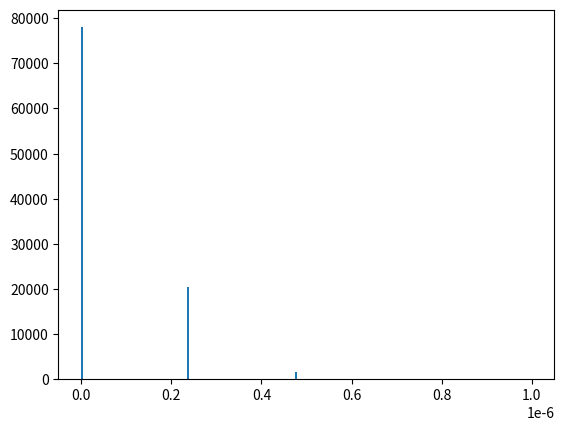
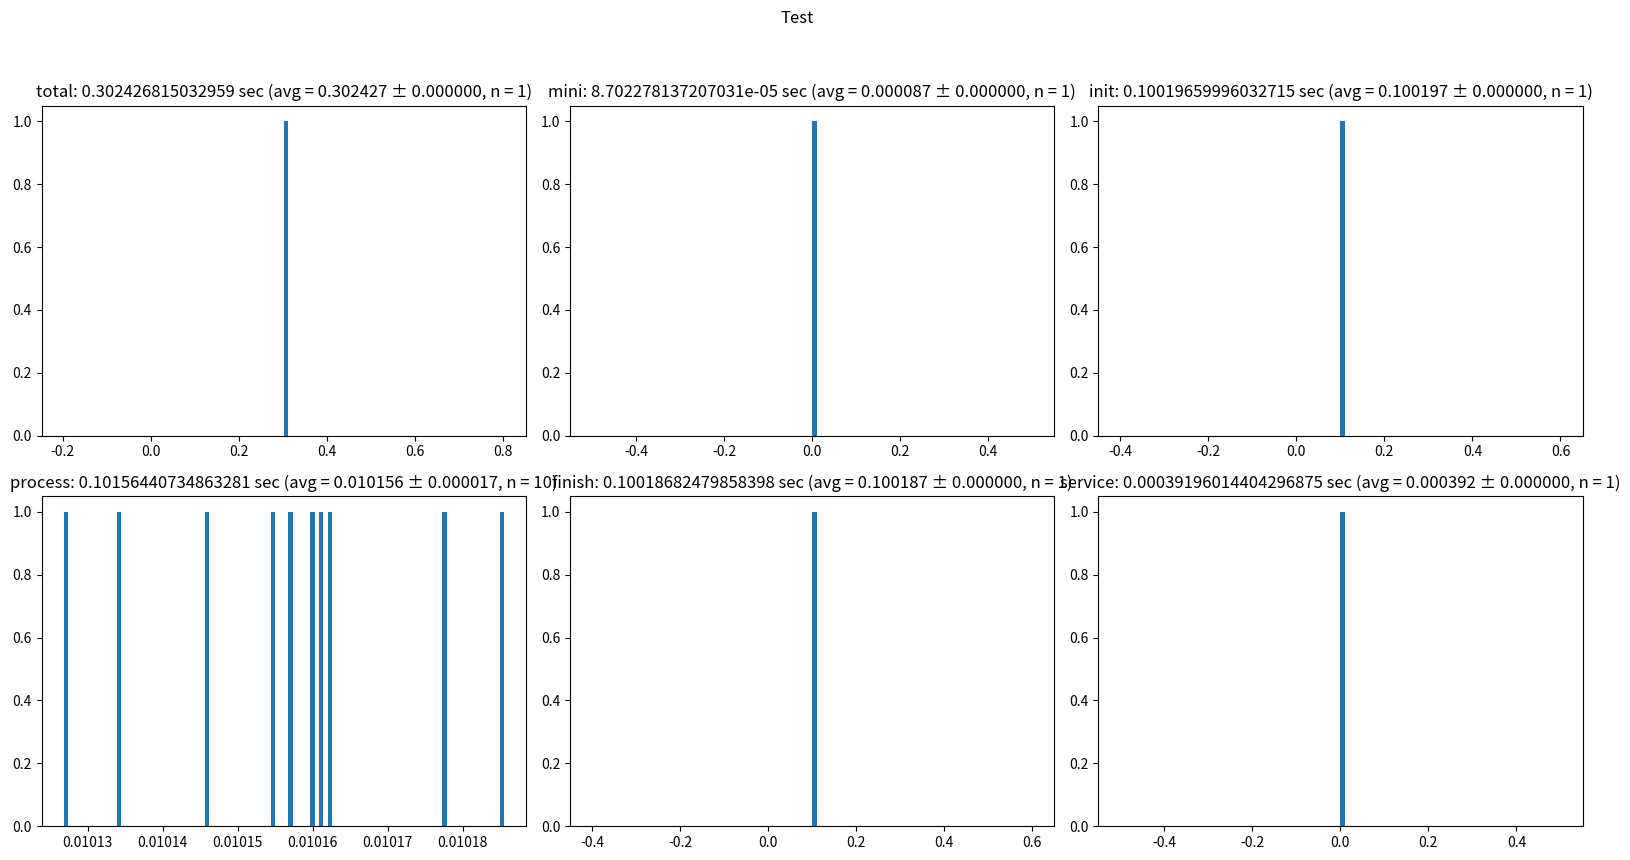

Python code for these plots, in order:
import time
import numpy as np


class Stopwatch:
    class lap:
        def __init__(self, sw, name):
            self.sw = sw
            self.name = name

        def __enter__(self):
            self.sw.tick(self.name)

        def __exit__(self, exc_type, exc_val, exc_tb):
            self.sw.tock(self.name)

    def __init__(self, title='', max_samples=1e+6):
        self._max_samples = max_samples
        self._title = title
        self._dt = self._estimate_dt()[0]
        self.reset()

    def reset(self):
        self._samples = {}
        self._ticks = {}
        self._sums = {}
        self._counts = {}

    def _estimate_dt(self, n=100):
        dts = []
        for i in range(n):
            t0 = time.time()
            t1 = time.time()
            dts.append(t1 - t0)
        dts = np.array(dts)
        dt = np.min(dts[dts > np.mean(dts) / 2])
        return dt, dts

    def tick(self, name=''):
        if name not in self._samples:
            self._samples[name] = []
            self._sums[name] = 0
            self._counts[name] = 0
        self._ticks[name] = time.time()

    def tock(self, name=''):
        # Correct for time.time() execution time (dt) and Lap class overhead (approx 1 us)
        t = (self._ticks[name], time.time() - self._dt - 1e-6)
        self._sums[name] += max(0, t[1] - t[0])
        self._counts[name] += 1
        s = self._samples[name]
        s.append(t)
        if len(s) > self._max_samples:
            self._samples[name] = s[len(s)//2:]

    def notock(self, name=''):
        self._ticks.pop(name, None)

    def iter(self, iterable, name=''):
        self.tick(name)
        for item in iterable:
            self.tock(name)
            yield item
            self.tick(name)
        self.notock(name)

    def elapsed(self, name=''):
        return time.time() - self._ticks[name]

    def last(self, name=''):
        ts = self._samples.get(name)
        return ts[-1][1] - ts[-1][0] if ts else None

    def sleep(self, delay=1e-6, name="sleep"):
        self.tick(name)
        time.sleep(delay)
        self.tock(name)

    def __call__(self, name=""):
        return self.lap(self, name)

    def stats(self, name=""):
        if name not in self._samples:
            raise ValueError(f'Measurement unavailable for lap {name!r}')
        samples = np.array(self._samples[name]).reshape(-1, 2) # reshape for len(0)
        intervals = samples[:, 1] - samples[:, 0]
        total = self._sums[name]
        count = self._counts.get(name, len(samples))
        return total, total/count if count else 0, np.std(intervals), count

    def __getitem__(self, key):
        return self._sums[key] / self._counts[key]

    def __str__(self):
        total = self._sums.get('')

        if total and 'service' not in self._samples:
            added = sum(self._sums[k] for k in self._samples if k)
            self._samples["service"] = [(0, total - added)]
            self._sums["service"] = total - added

        name_width = max((len(k) for k in self._samples), default=0) + 2
        stats = (
            (k, self.stats(k), 100 * self._sums[k] / total if total else 0)
            for k in self._samples if k)
        return (f'Total {total:.4f} sec in {self._title}:\n' if total else '') + (
            ''.join(
            f'    {0:.4f} ({percent:5.2f}%) - {name:<{name_width}} '
            f'(avg = {avg:.6f} ± {std:.6f}, n = {count:8,})\n'
            for (name, (total, avg, std, count), percent) in stats
        ) or '-- no stats available --')

    def plot(self, cols=2, figsize=(16, 9)):
        import matplotlib.pyplot as plt
        print(self)
        plt.figure(figsize=figsize)
        for i, k in enumerate(self._samples, 1):
            plt.subplot(cols, int(np.ceil(len(self._samples) / cols)), i)
            # plot distribution
            samples = np.array(self._samples[k])
            plt.hist(samples[:, 1] - samples[:, 0], bins=100)
            # set title with stats
            total, avg, std, count = self.stats(k)
            plt.title(
                f'{k or "total"}: {total} sec '
                f'(avg = {avg:.6f} ± {std:.6f}, n = {count:.0f})')
        plt.suptitle(self._title)
        plt.tight_layout(rect=[0, 0.03, 1, 0.95])


if __name__ == '__main__':
    import matplotlib.pyplot as plt
    sw = Stopwatch("Test")

    dt, dts = sw._estimate_dt(100000)
    print("dt", dt)
    plt.figure("dt")
    plt.hist(dts, bins=200, range=[0, 1e-6])

    with sw():
        t0 = time.time()
        with sw("mini"):  # ~10 us overhead with ~1.5 us overestimate (corrected for)
            t1 = time.time()
            time.sleep(1e-6)
            t2 = time.time()
        t3 = time.time()

        tick = t1 - t0
        sleep = t2 - t1
        tock = t3 - t2
        total = t3 - t0
        print("tick", tick)
        print("sleep", sleep)
        print("tock", tock)
        print("total", total)
        print("service", tick + tock - 2*dt)
        print("job", sleep + dt)
        print("")

        with sw("init"):
            time.sleep(0.1)

        for i in range(10):
            with sw("process"):
                time.sleep(0.01)

        with sw("finish"):
            time.sleep(0.1)

    sw.plot()
    plt.show()
